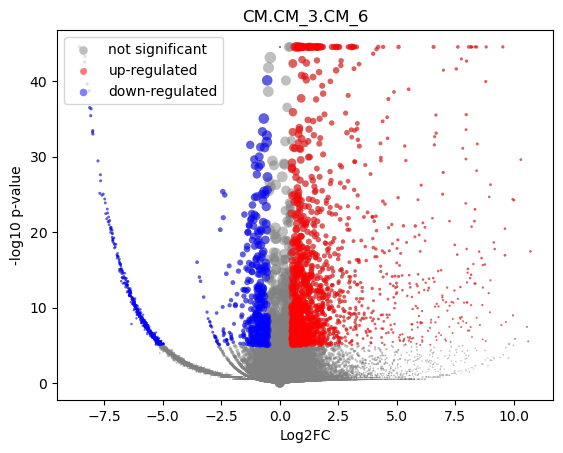

The data file committed next to this chart (first rows):
gene	mean	CM_3_mean	CM_3_positive_frac	CM_6_mean	CM_6_positive_frac	log2FC	-log10 p-val	is_significant
MIR1302-2HG	-1.7971615e-09	-2.1682354e-09	0.0	-1.0186341e-10	0.0	2.9752691e-05	44.55	0
FAM138A	-1.7971615e-09	-2.1682354e-09	0.0	-1.0186341e-10	0.0	2.9752691e-05	44.55	0
OR4F5	-1.7971615e-09	-2.1682354e-09	0.0	-1.0186341e-10	0.0	2.9752691e-05	44.55	0
AL627309.1	0.002514	0.002565	0.002839	-1.0186341e-10	0.0	-4.736	4.247	0
AL627309.3	-1.7971615e-09	-2.1682354e-09	0.0	-1.0186341e-10	0.0	2.9752691e-05	44.55	0
AL627309.2	-1.7971615e-09	-2.1682354e-09	0.0	-1.0186341e-10	0.0	2.9752691e-05	44.55	0
AL627309.5	0.01938	0.01916	0.02088	0.03045	0.05	0.6657	0.4316	0
AL627309.4	0.000822	0.0008384	0.000835	-1.0186341e-10	0.0	-3.23	1.56	0
AP006222.2	0.0009784	0.000998	0.001169	-1.0186341e-10	0.0	-3.457	2.032	0
AL732372.1	-1.7971615e-09	-2.1682354e-09	0.0	-1.0186341e-10	0.0	2.9752691e-05	44.55	0
OR4F29	-1.7971615e-09	-2.1682354e-09	0.0	-1.0186341e-10	0.0	2.9752691e-05	44.55	0
AC114498.1	-1.7971615e-09	-2.1682354e-09	0.0	-1.0186341e-10	0.0	2.9752691e-05	44.55	0
OR4F16	-1.7971615e-09	-2.1682354e-09	0.0	-1.0186341e-10	0.0	2.9752691e-05	44.55	0
AL669831.2	0.001051	0.001072	0.001169	-1.0186341e-10	0.0	-3.55	2.064	0
LINC01409	0.06675	0.06688	0.06947	0.05986	0.1083	-0.1599	0.1736	0
FAM87B	0.0001917	0.0001955	0.000167	-1.0186341e-10	0.0	-1.563	0.4985	0
LINC01128	0.1303	0.1304	0.1316	0.1258	0.2167	-0.05166	0.07386	0
LINC00115	0.01142	0.01148	0.01136	0.008	0.01667	-0.5163	0.2599	0
FAM41C	0.006772	0.006805	0.007181	0.005091	0.01667	-0.4119	0.1882	0
AL645608.6	-1.7971615e-09	-2.1682354e-09	0.0	-1.0186341e-10	0.0	2.9752691e-05	44.55	0
AL645608.2	0.00441	0.004343	0.004676	0.007725	0.01667	0.8164	0.264	0
AL645608.4	0.001699	0.001733	0.002004	-1.0186341e-10	0.0	-4.196	3.158	0
LINC02593	0.05151	0.05145	0.05361	0.05478	0.1083	0.09047	0.08222	0
SAMD11	0.323	0.3262	0.2949	0.1635	0.2583	-0.9961	7.101	1
NOC2L	0.2264	0.2266	0.2258	0.2185	0.3583	-0.05241	0.1031	0
KLHL17	0.01099	0.01085	0.01119	0.01833	0.04167	0.7513	0.4295	0
PLEKHN1	0.0009815	0.001001	0.001002	-1.0186341e-10	0.0	-3.461	1.802	0
PERM1	0.0006215	0.0006339	0.000668	-1.0186341e-10	0.0	-2.876	1.324	0
AL645608.7	0.001159	0.001031	0.001169	0.00752	0.01667	2.752	0.6246	0
HES4	0.2573	0.2557	0.2406	0.3385	0.4667	0.4045	1.539	0
ISG15	0.2164	0.2151	0.2082	0.283	0.425	0.3953	1.372	0
AL645608.1	-1.7971615e-09	-2.1682354e-09	0.0	-1.0186341e-10	0.0	2.9752691e-05	44.55	0
AGRN	0.07089	0.06929	0.07098	0.1509	0.25	1.122	2.67	0
AL645608.5	-1.7971615e-09	-2.1682354e-09	0.0	-1.0186341e-10	0.0	2.9752691e-05	44.55	0
AL645608.8	-1.7971615e-09	-2.1682354e-09	0.0	-1.0186341e-10	0.0	2.9752691e-05	44.55	0
RNF223	-1.7971615e-09	-2.1682354e-09	0.0	-1.0186341e-10	0.0	2.9752691e-05	44.55	0
C1orf159	0.01428	0.01389	0.01453	0.03375	0.05833	1.275	0.9209	0
AL390719.3	-1.7971615e-09	-2.1682354e-09	0.0	-1.0186341e-10	0.0	2.9752691e-05	44.55	0
LINC01342	-1.7971615e-09	-2.1682354e-09	0.0	-1.0186341e-10	0.0	2.9752691e-05	44.55	0
AL390719.2	-1.7971615e-09	-2.1682354e-09	0.0	-1.0186341e-10	0.0	2.9752691e-05	44.55	0
TTLL10-AS1	-1.7971615e-09	-2.1682354e-09	0.0	-1.0186341e-10	0.0	2.9752691e-05	44.55	0
TTLL10	-1.7971615e-09	-2.1682354e-09	0.0	-1.0186341e-10	0.0	2.9752691e-05	44.55	0
TNFRSF18	0.0006407	0.0005645	0.000501	0.00444	0.008333	2.772	0.4137	0
TNFRSF4	0.0008043	-2.1682354e-09	0.0	0.04094	0.075	8.681	2.523	0
SDF4	0.4487	0.4452	0.4041	0.6255	0.7333	0.4905	4.265	0
B3GALT6	0.1521	0.1495	0.1521	0.2802	0.4833	0.9058	4.778	0
C1QTNF12	0.004485	0.004494	0.004843	0.003992	0.008333	-0.1673	0.04474	0
AL162741.1	0.0006283	0.0005715	0.000668	0.003466	0.008333	2.409	0.3905	0
UBE2J2	0.2671	0.2658	0.256	0.3355	0.5417	0.3359	1.537	0
LINC01786	0.001032	0.001052	0.001169	-1.0186341e-10	0.0	-3.526	1.923	0
SCNN1D	0.00502	0.004983	0.00501	0.00687	0.01667	0.4555	0.1511	0
ACAP3	0.04545	0.04465	0.04626	0.08542	0.1417	0.9345	1.324	0
PUSL1	0.06639	0.06593	0.06797	0.08937	0.1667	0.4383	0.6132	0
INTS11	0.1223	0.1206	0.1237	0.2087	0.3333	0.7905	2.281	0
AL139287.1	-1.7971615e-09	-2.1682354e-09	0.0	-1.0186341e-10	0.0	2.9752691e-05	44.55	0
CPTP	0.06081	0.05956	0.06029	0.1232	0.225	1.047	2.246	0
TAS1R3	0.0004947	0.0004146	0.000501	0.00449	0.008333	3.157	0.4358	0
DVL1	0.0448	0.04438	0.04626	0.06573	0.125	0.5657	0.7164	0
MXRA8	0.0266	0.02643	0.02689	0.03475	0.06667	0.3933	0.2999	0
AURKAIP1	0.9699	0.9679	0.7214	1.07	0.9333	0.1447	1.829	0
... 36,541 more rows
